Run: headless pygame with SDL's dummy video driver; simulated clock (each Clock.tick advances the game by its frame time, no real sleeping); random seed 0; keys injected as events and as key.get_pressed() state; no mouse input.
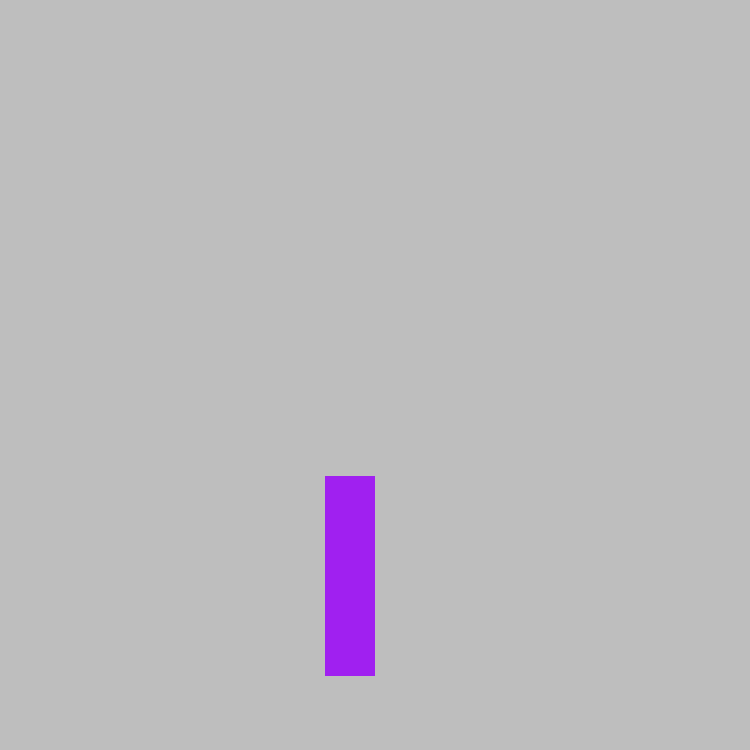
Frame 1 of 4 · flips 1–60 · no input
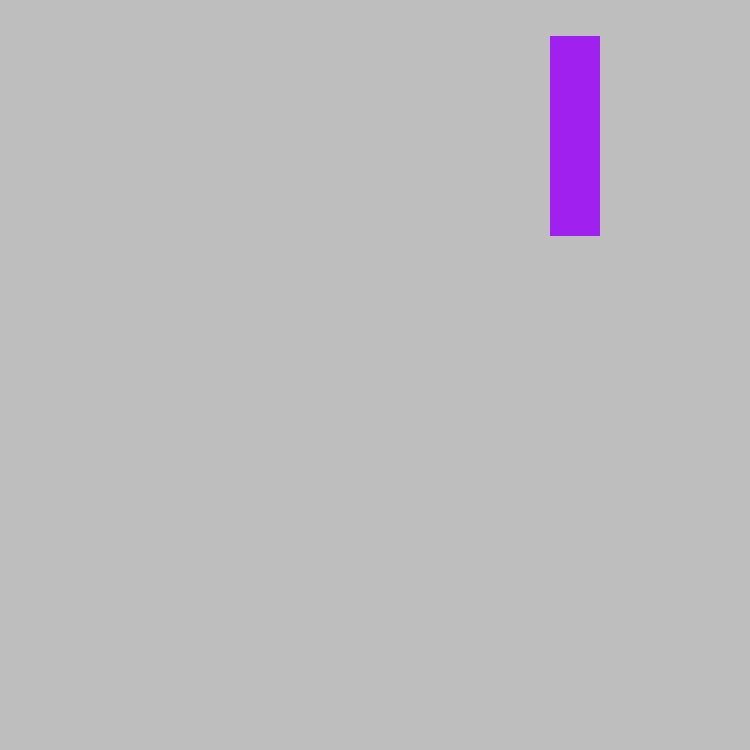
Frame 2 of 4 · flips 61–180 · tapped SPACE, RETURN · held RIGHT (→), D
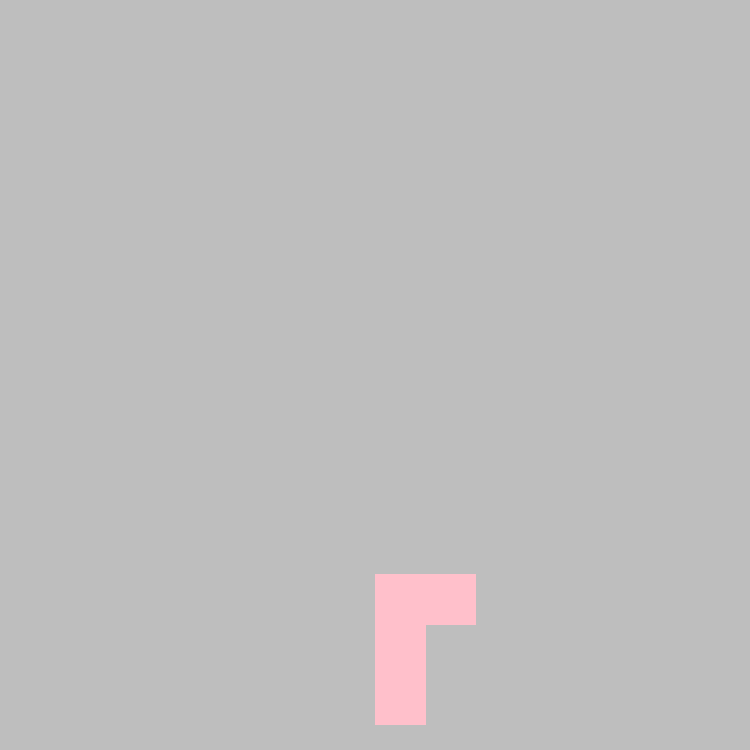
Frame 3 of 4 · flips 181–300 · held DOWN (↓), S
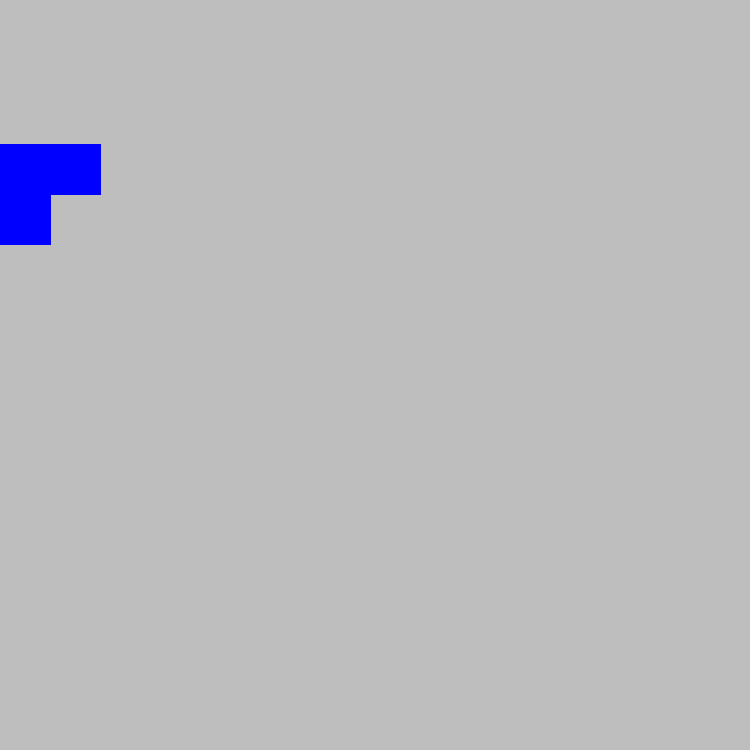
Frame 4 of 4 · flips 301–420 · held LEFT (←), A, UP (↑), W

The pygame program that drew these frames:

import pygame
from random import *

WINDOW_SIZE = WINDOW_WIDTH, WINDOW_HEIGHT = 750, 750
FPS = 30
SPEED = 25


class Tetris:
    def __init__(self):
        self.size = 50
        self.x_pos = WINDOW_WIDTH // 2
        self.y_pos = 0
        self.flag = True
        self.map = []
        self.b = []
        self.figures = ['s', 'z', 'l', 't', 'j', 'o', 'i']

    def render(self, screen):
        if self.flag == True:
            self.what_figure = self.get_figure()
            self.flag = False
        if self.what_figure == 's':
            self.draw_s(screen)
        elif self.what_figure == 'z':
            self.draw_z(screen)
        elif self.what_figure == 'l':
            self.draw_l(screen)
        elif self.what_figure == 't':
            self.draw_t(screen)
        elif self.what_figure == 'j':
            self.draw_j(screen)
        elif self.what_figure == 'o':
            self.draw_o(screen)
        elif self.what_figure == 'i':
            self.draw_i(screen)

    def new_coords(self):
        self.x_pos = WINDOW_WIDTH // 2
        self.y_pos = 0
        self.flag = True

    def get_figure(self):
        self.a = choice(self.figures)
        return self.a

    def get_size(self):
        return self.size

    def get_position(self):
        return self.x_pos, self.y_pos

    def set_position(self, position):
        self.x_pos, self.y_pos = position
        
    def is_free_left(self, x):
        if x >= SPEED:
            return True

    def is_free_right(self, x):
        if x <= WINDOW_WIDTH - self.size - SPEED:
            return True

    def is_free_down(self, y):
        if y <= WINDOW_HEIGHT - self.size - 7:
            return True

    def is_free_down_low(self, y):
        if y <= WINDOW_HEIGHT - self.size - 2:
            return True

    def draw_s(self, screen):
        pygame.draw.polygon(screen, pygame.Color('red'),
                            [(self.x_pos, self.y_pos),
                             (self.x_pos + self.size * 2, self.y_pos),
                             (self.x_pos + self.size * 2, self.size + self.y_pos),
                             (self.x_pos + self.size, self.size + self.y_pos),
                             (self.x_pos + self.size, self.size * 2 + self.y_pos),
                             (self.x_pos - self.size, self.size * 2 + self.y_pos),
                             (self.x_pos - self.size, self.size + self.y_pos),
                             (self.x_pos, self.size + self.y_pos)])

    def draw_z(self, screen):
        pygame.draw.polygon(screen, pygame.Color('orange'),
                            [(self.x_pos - self.size, self.y_pos),
                             (self.x_pos + self.size, self.y_pos),
                             (self.x_pos + self.size, self.size + self.y_pos),
                             (self.x_pos + self.size * 2, self.size + self.y_pos),
                             (self.x_pos + self.size * 2, self.size * 2 + self.y_pos),
                             (self.x_pos, self.size * 2 + self.y_pos),
                             (self.x_pos, self.size + self.y_pos),
                             (self.x_pos - self.size, self.size + self.y_pos)])

    def draw_j(self, screen):
        pygame.draw.polygon(screen, pygame.Color('pink'),
                            [(self.x_pos, self.y_pos),
                             (self.x_pos + self.size, self.y_pos),
                             (self.x_pos + self.size * 2, self.y_pos),
                             (self.x_pos + self.size * 2, self.size + self.y_pos),
                             (self.x_pos + self.size, self.size + self.y_pos),
                             (self.x_pos + self.size, self.size * 3 + self.y_pos),
                             (self.x_pos, self.size * 3 + self.y_pos)])

    def draw_t(self, screen):
        pygame.draw.polygon(screen, pygame.Color('blue'),
                            [(self.x_pos - self.size, self.y_pos),
                             (self.x_pos + self.size * 2, self.y_pos),
                             (self.x_pos + self.size * 2, self.size + self.y_pos),
                             (self.x_pos + self.size * 2, self.size + self.y_pos),
                             (self.x_pos + self.size, self.size + self.y_pos),
                             (self.x_pos + self.size, self.size * 2 + self.y_pos),
                             (self.x_pos, self.size * 2 + self.y_pos),
                             (self.x_pos, self.size + self.y_pos),
                             (self.x_pos - self.size, self.size + self.y_pos)])

    def draw_l(self, screen):
        pygame.draw.polygon(screen, pygame.Color('yellow'),
                            [(self.x_pos, self.y_pos),
                             (self.x_pos - self.size * 2, self.y_pos),
                             (self.x_pos - self.size * 2, self.size + self.y_pos),
                             (self.x_pos - self.size, self.size + self.y_pos),
                             (self.x_pos - self.size, self.size * 3 + self.y_pos),
                             (self.x_pos, self.size * 3 + self.y_pos)])

    def draw_o(self, screen):
        pygame.draw.rect(screen, pygame.Color('green'),
                         (self.x_pos - self.size, self.y_pos,
                          self.size * 2, self.size * 2), 0)

    def draw_i(self, screen):
        pygame.draw.rect(screen, pygame.Color('purple'),
                         (self.x_pos - self.size, self.y_pos,
                          self.size, self.size * 4), 0)


class Move:
    def __init__(self, tetris):
        self.tetris = tetris

    def render(self, screen):
        self.tetris.render(screen)

    def update_figure(self):
        self.next_x, self.next_y = self.tetris.get_position()
        if pygame.key.get_pressed()[pygame.K_LEFT]:
            if self.tetris.is_free_left(self.next_x):
                    self.next_x -= SPEED
        if pygame.key.get_pressed()[pygame.K_RIGHT]:
            if self.tetris.is_free_right(self.next_x):
                self.next_x += SPEED
        if pygame.key.get_pressed()[pygame.K_DOWN]:
            if self.tetris.is_free_down(self.next_y):
                self.next_y += 10
            else:
                self.next_y += WINDOW_WIDTH - self.tetris.get_size() - self.next_y
        if self.tetris.is_free_down_low(self.next_y):
            self.next_y += 4
        else:
            self.next_y += WINDOW_WIDTH - self.tetris.get_size() - self.next_y
        self.tetris.set_position((self.next_x, self.next_y))
        if self.next_y == WINDOW_WIDTH - self.tetris.get_size():
            self.tetris.new_coords()


def main():
    pygame.init()
    screen = pygame.display.set_mode(WINDOW_SIZE)
    clock = pygame.time.Clock()
    tetris = Tetris()
    move = Move(tetris)
    running = True
    while running:
        for event in pygame.event.get():
            if event.type == pygame.QUIT:
                running = False
        move.update_figure()
        screen.fill(pygame.Color('gray'))
        move.render(screen)
        move.update_figure()
        pygame.display.flip()
        clock.tick(FPS)
    pygame.quit()


if __name__ == "__main__":
    main()
